Dataset: vgg_splitData (GitHub, oceswim/BigProject). Classes: aeroplane, bicycle, bus, car, motor.

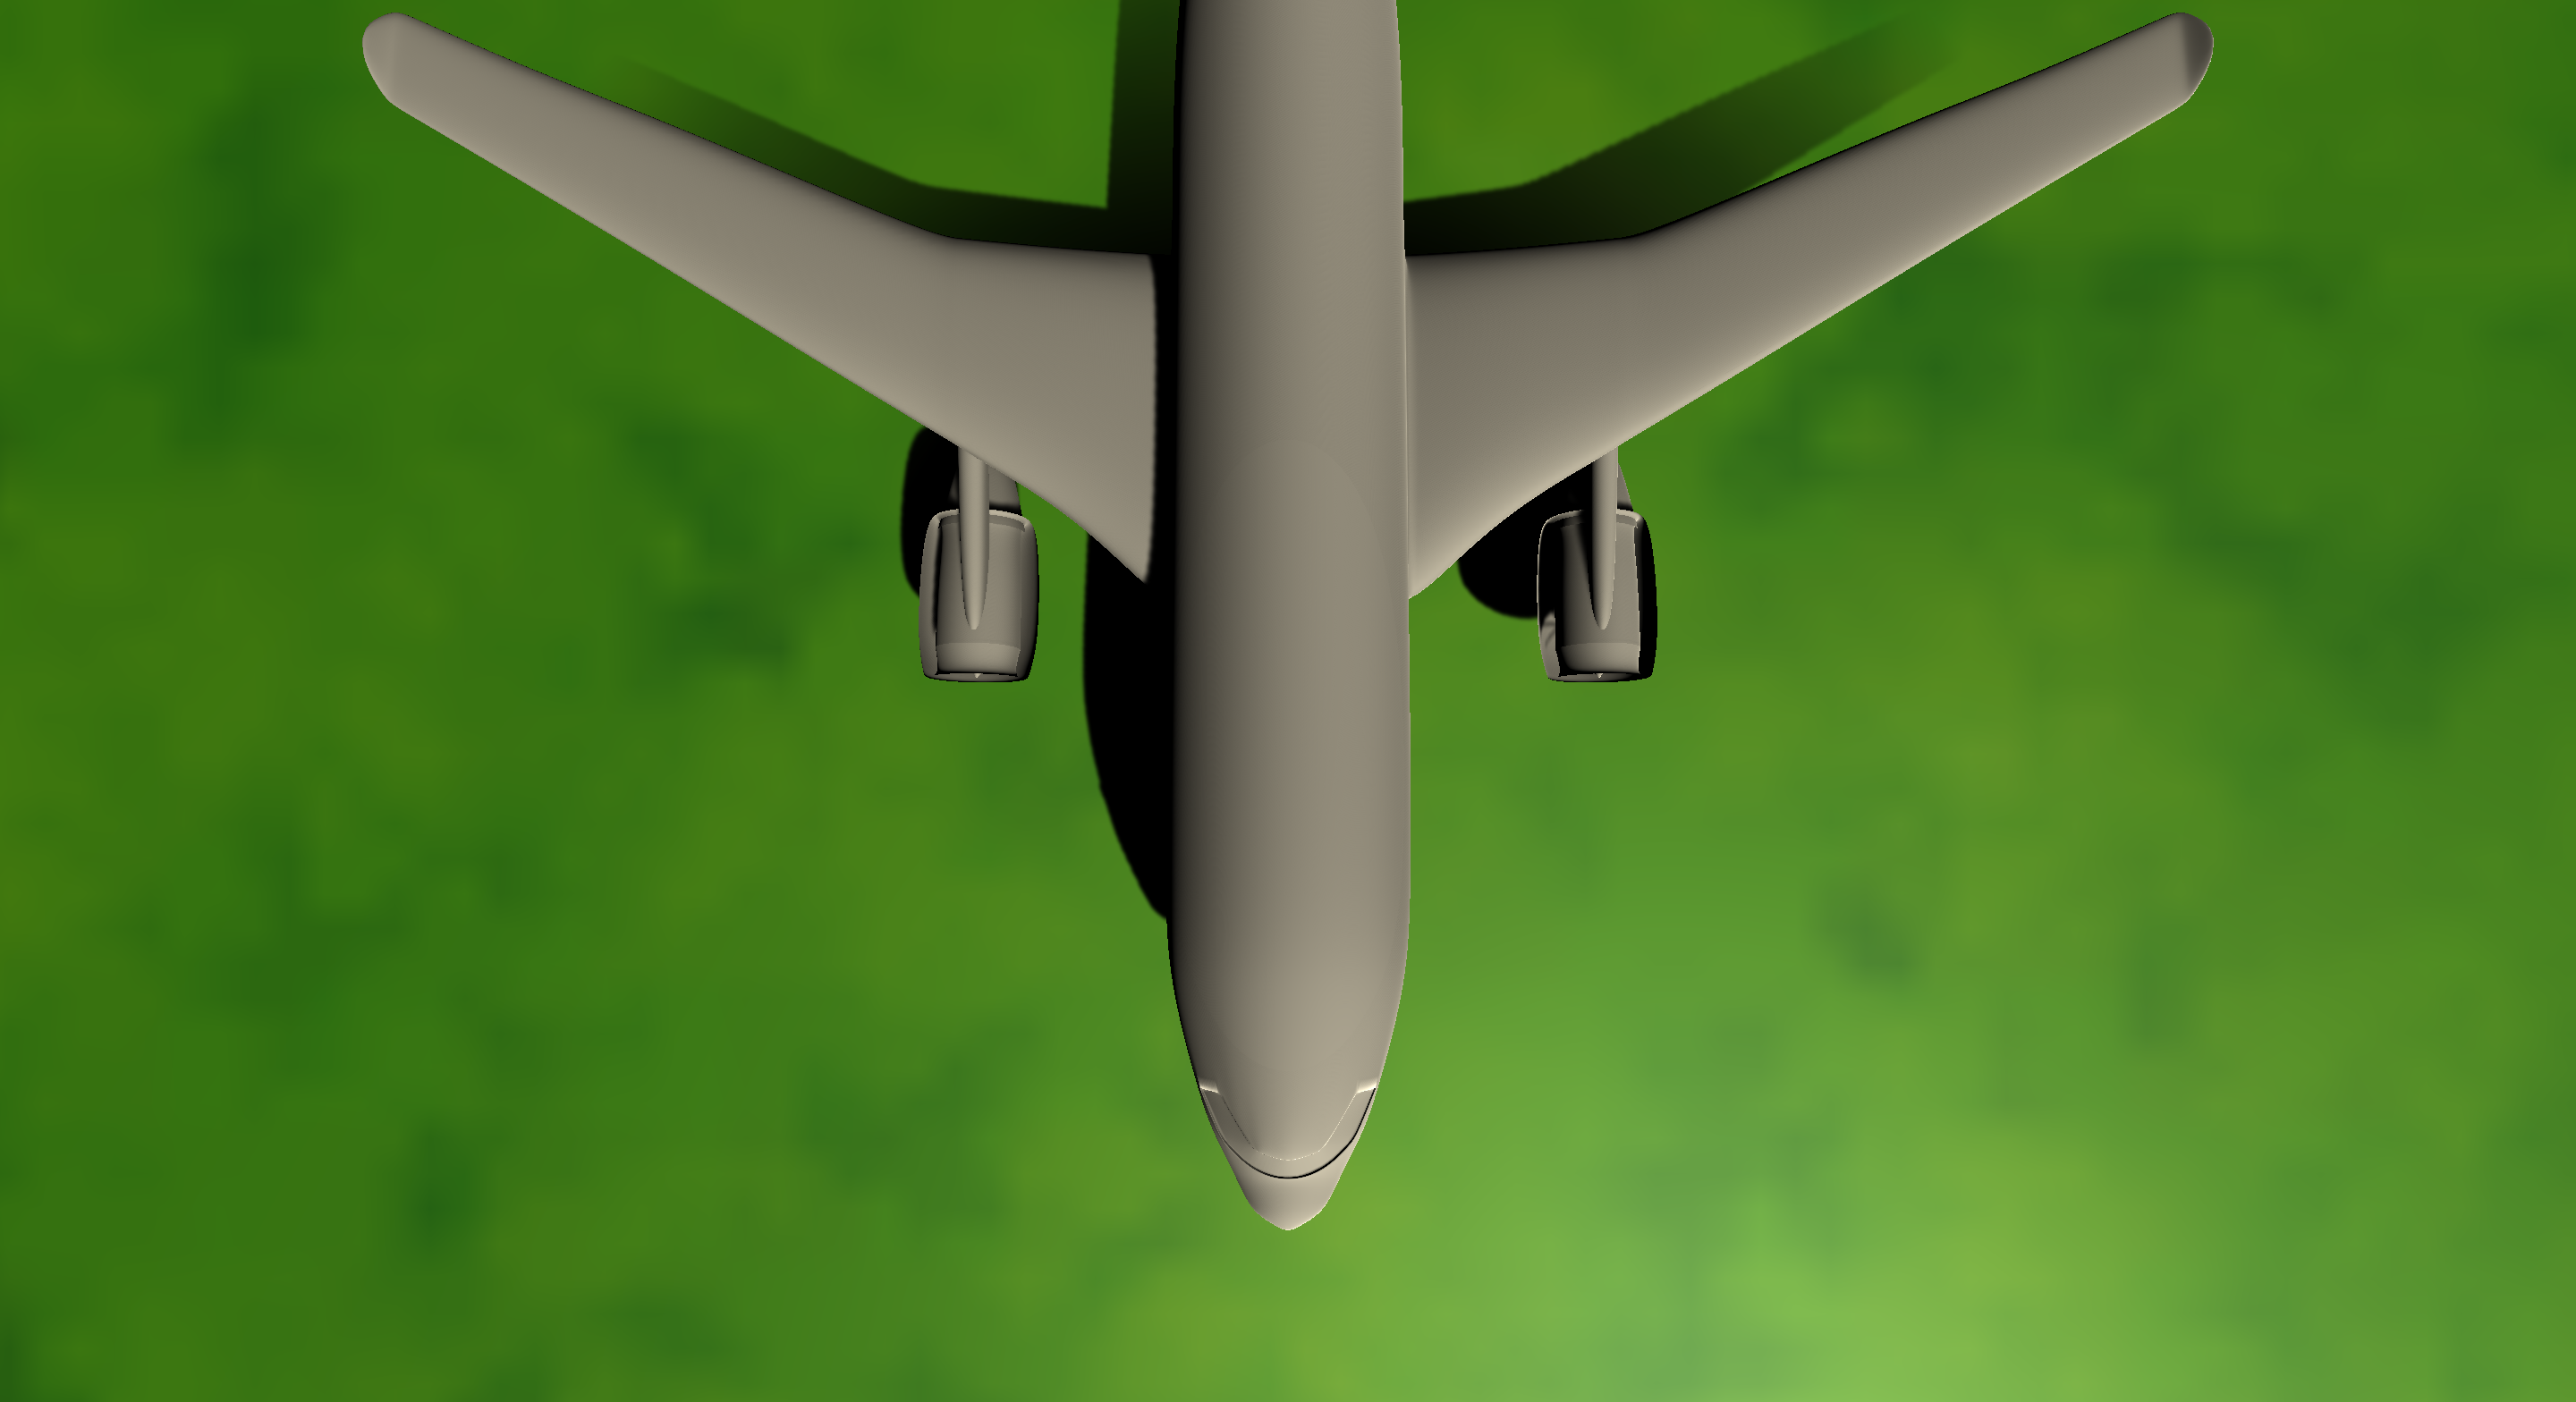
Label: aeroplane

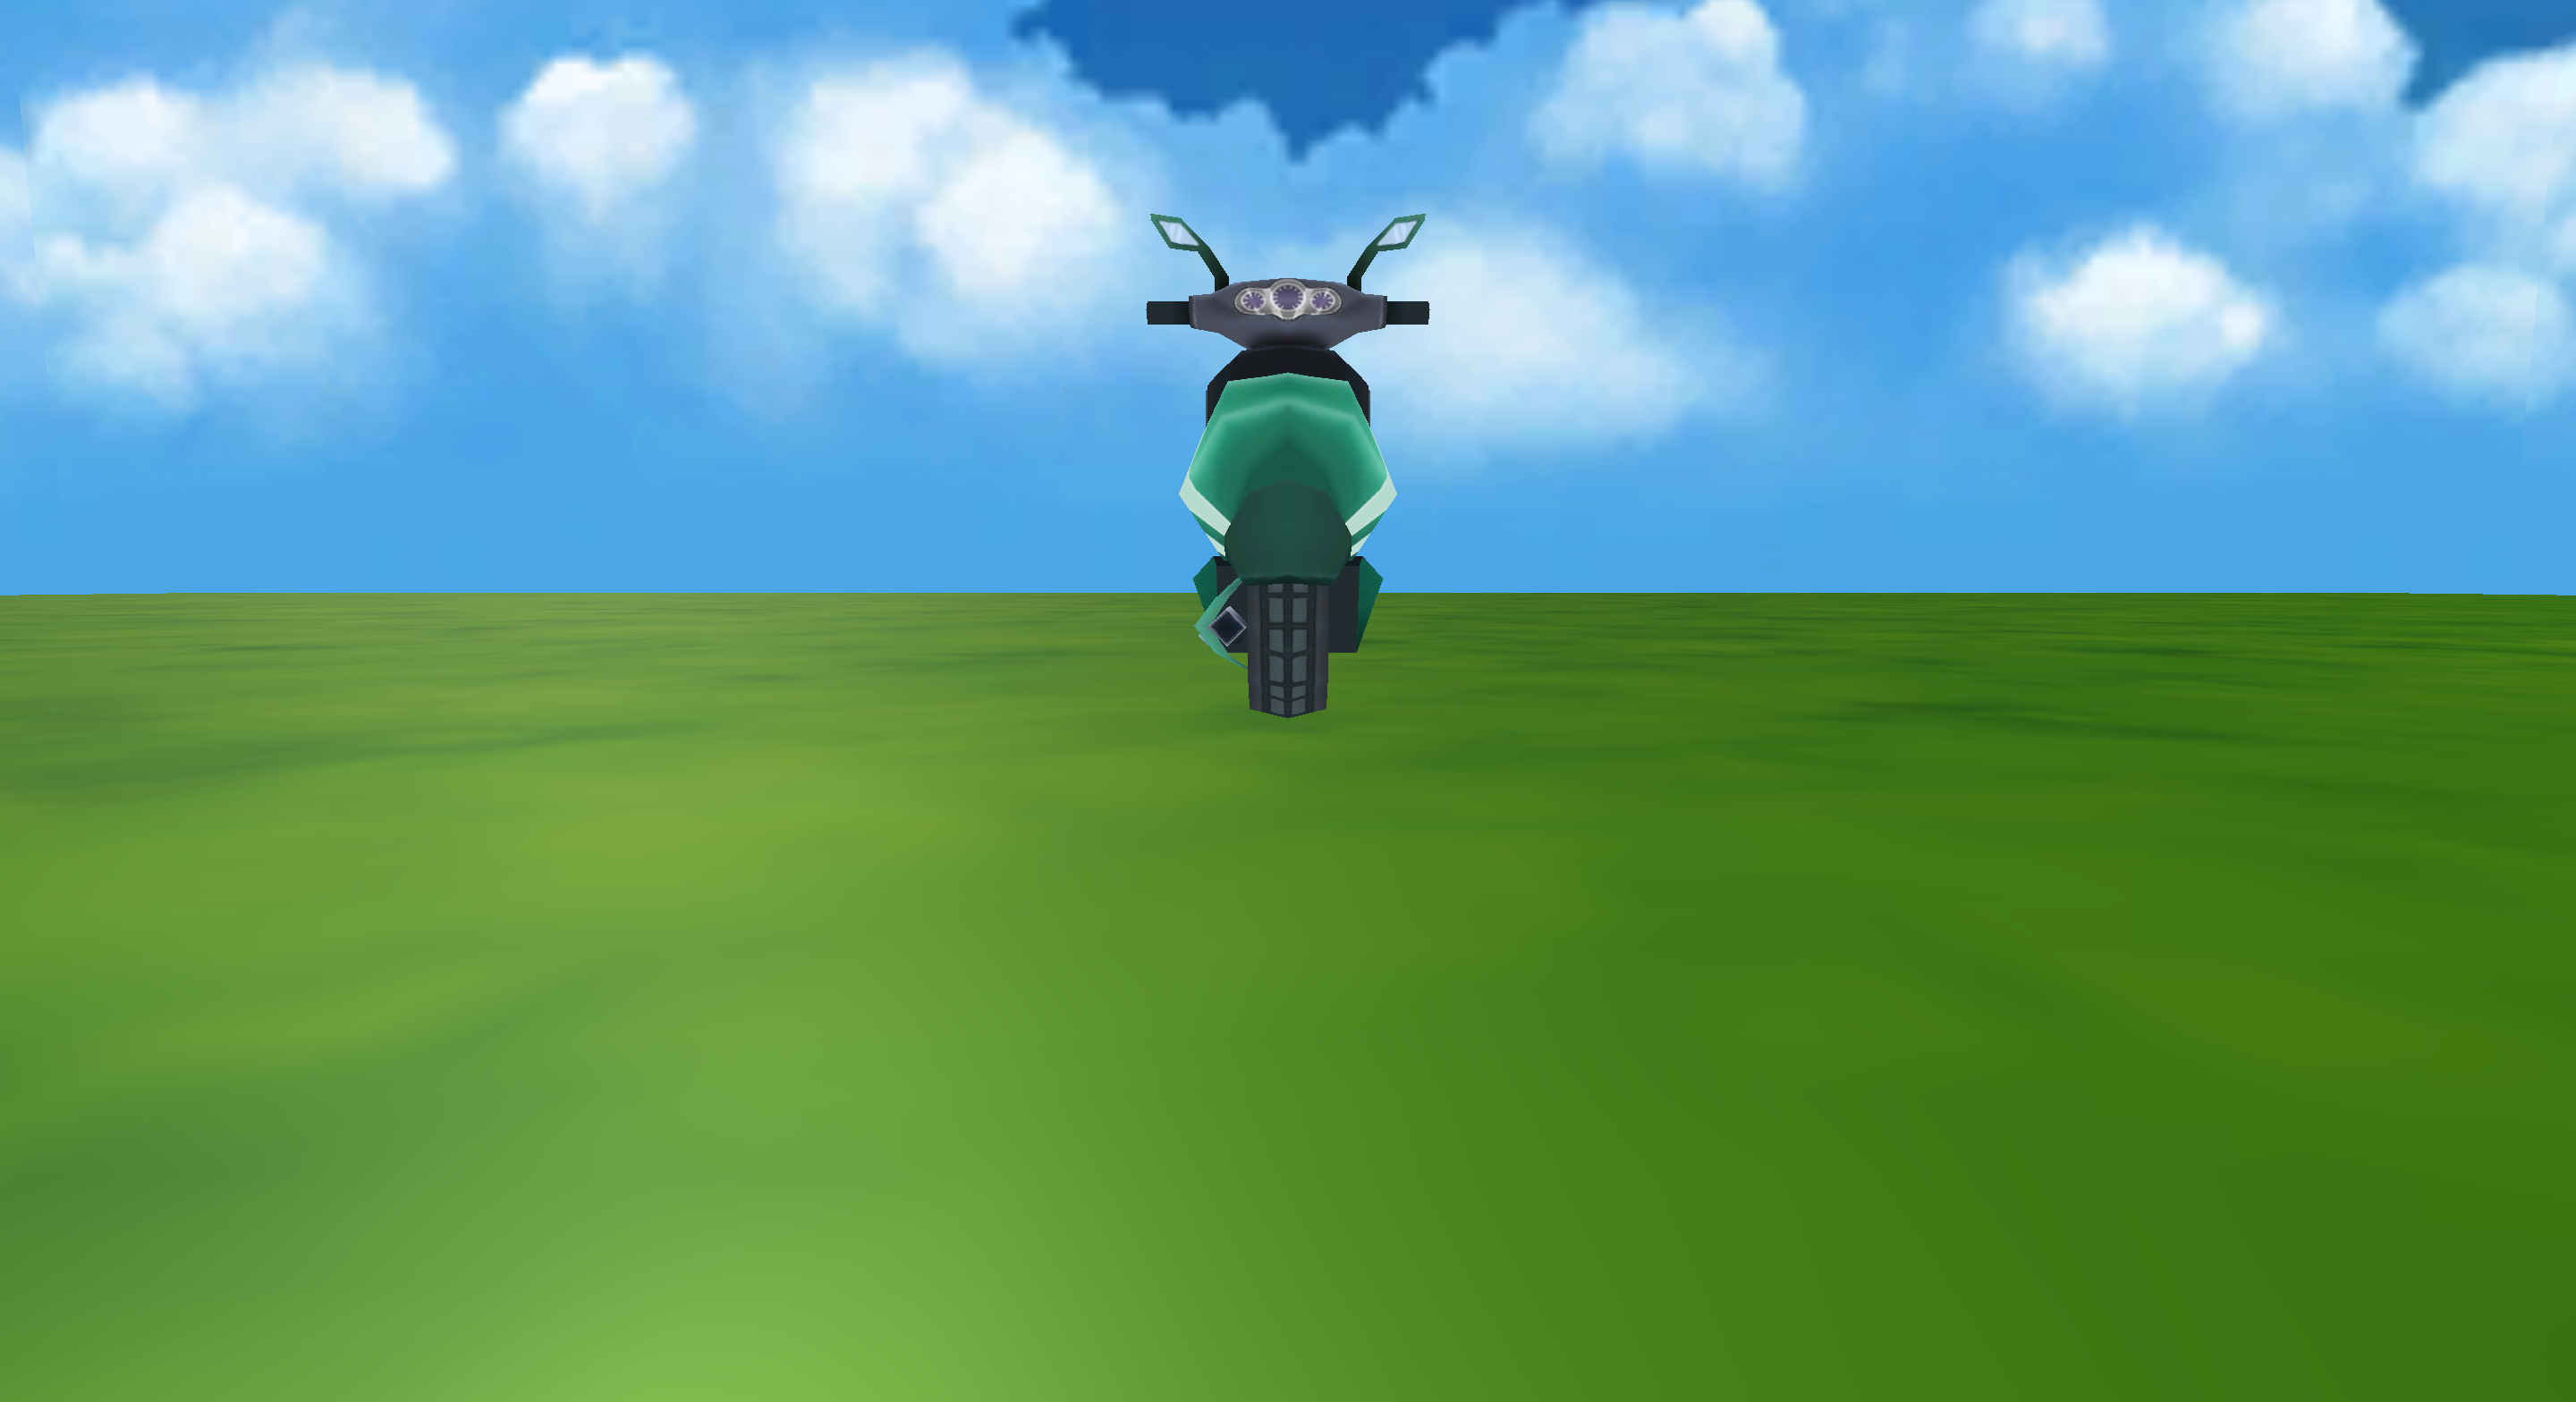
Label: motor

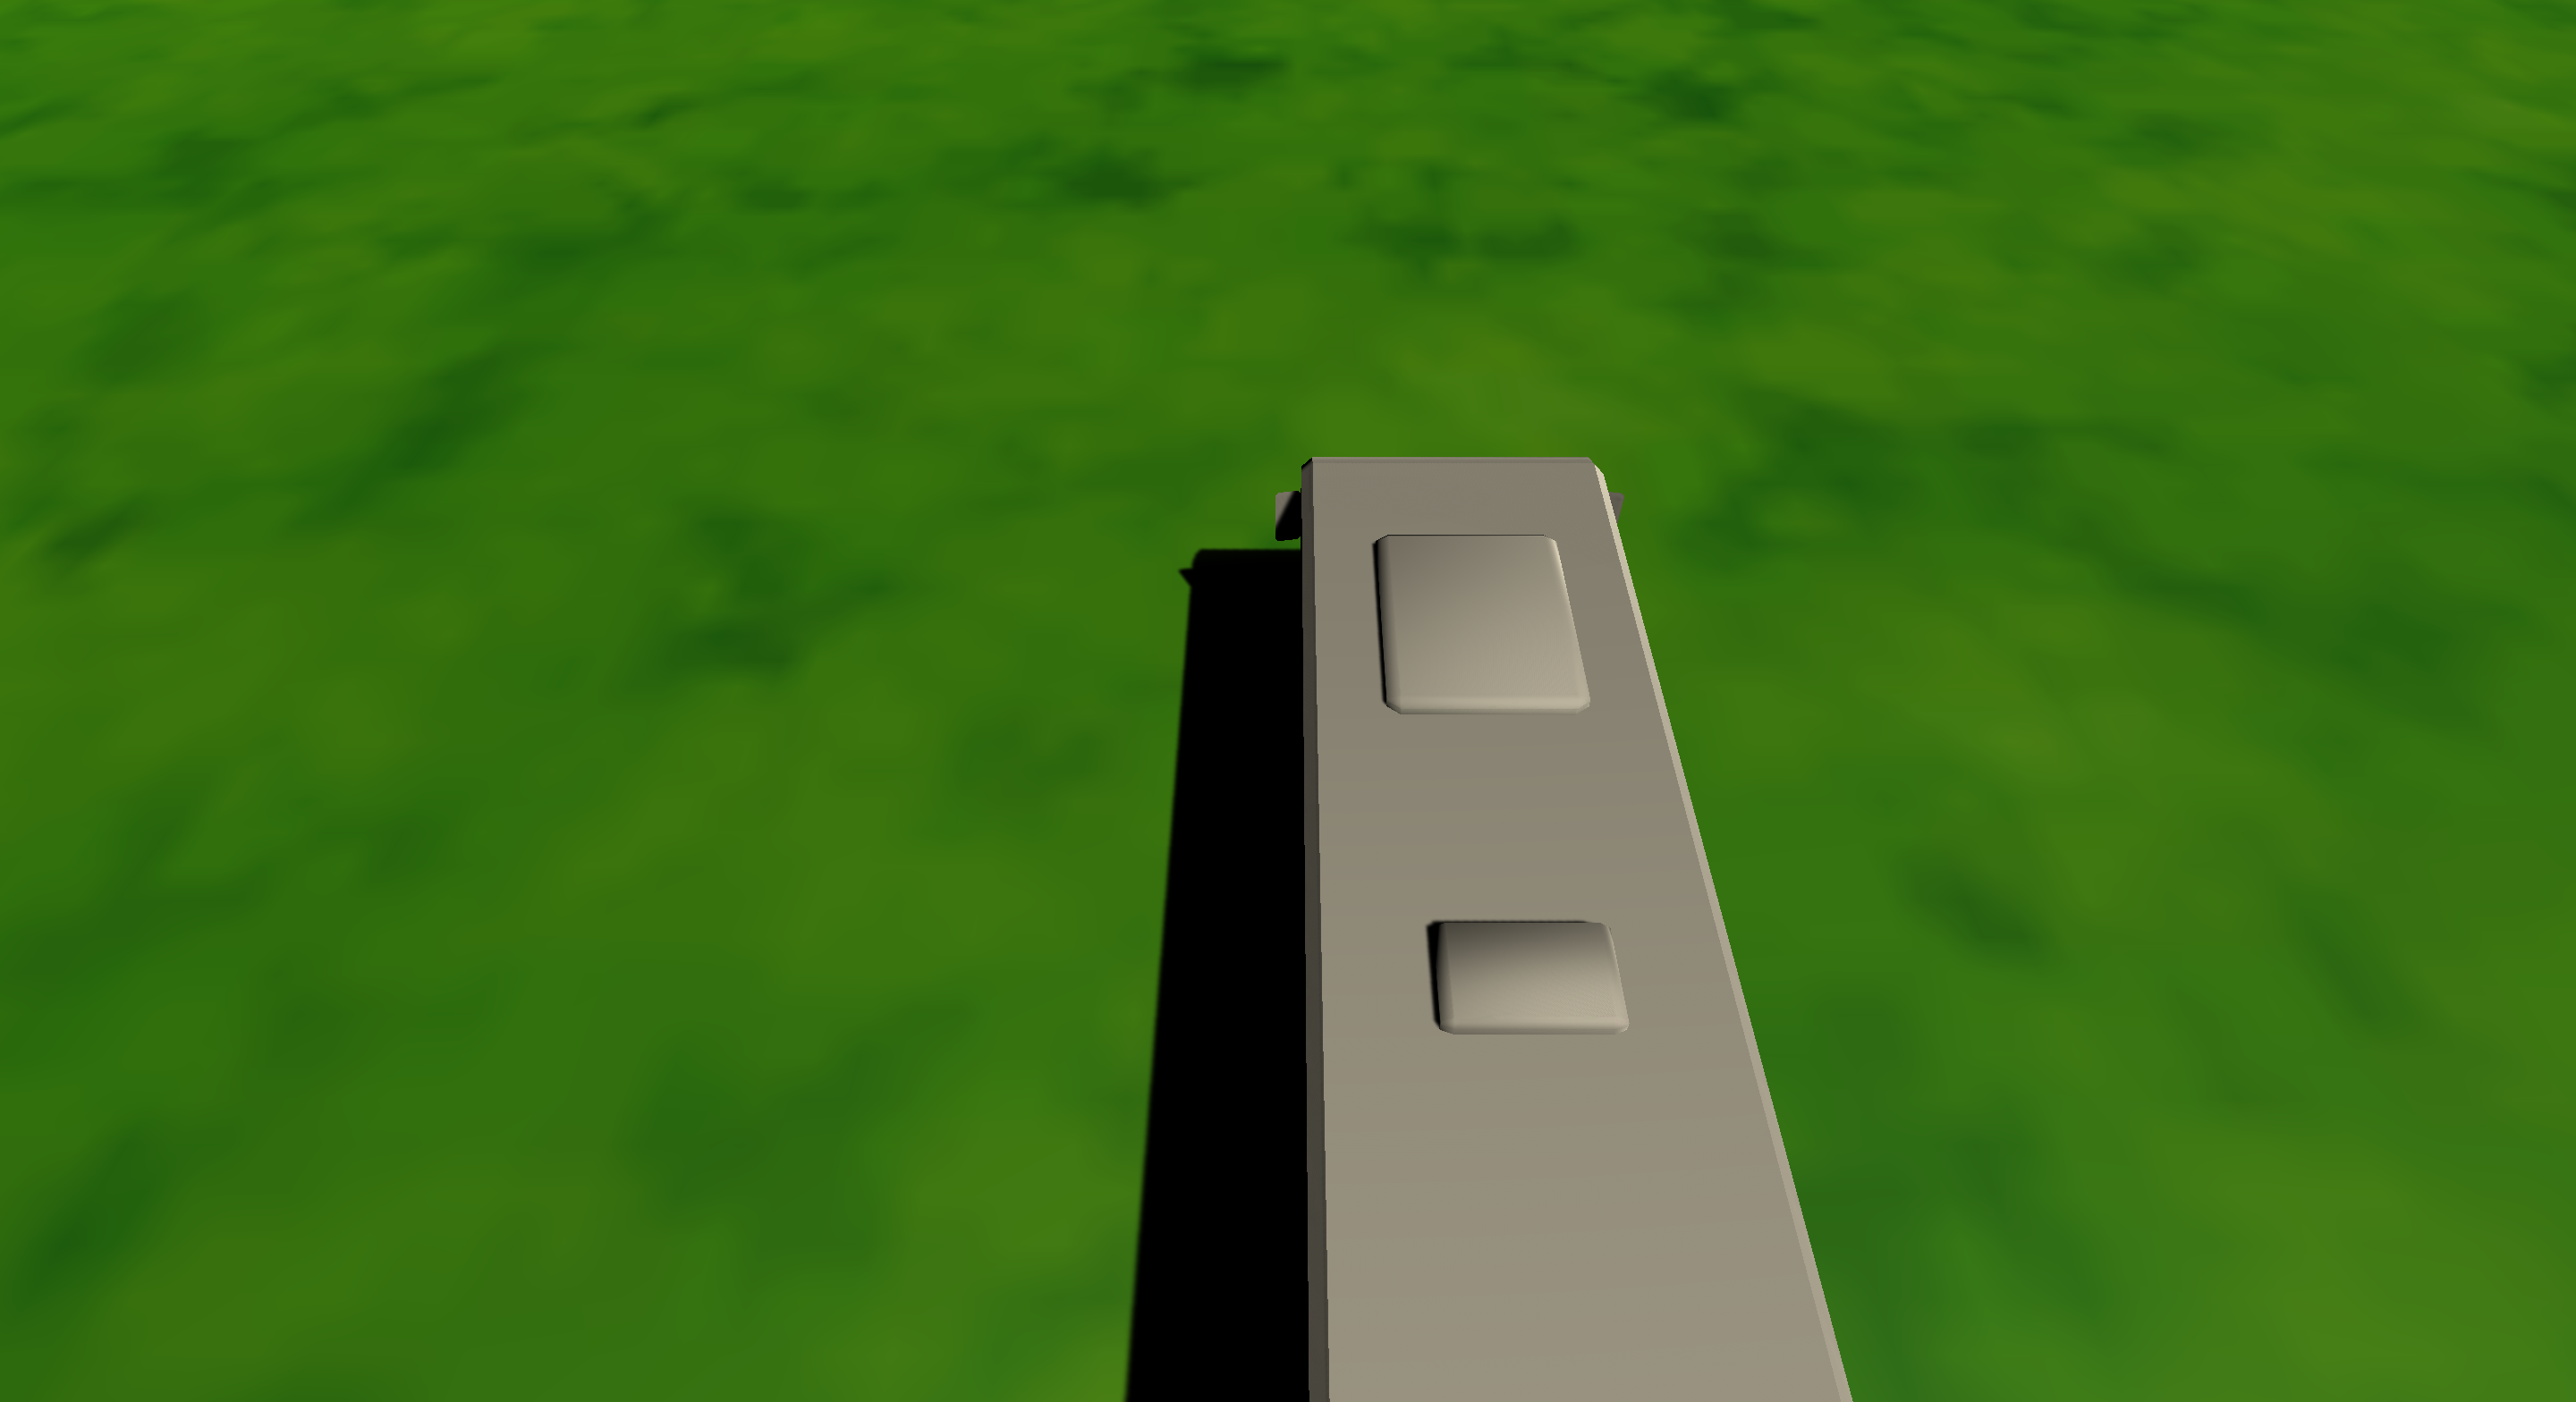
Label: bus

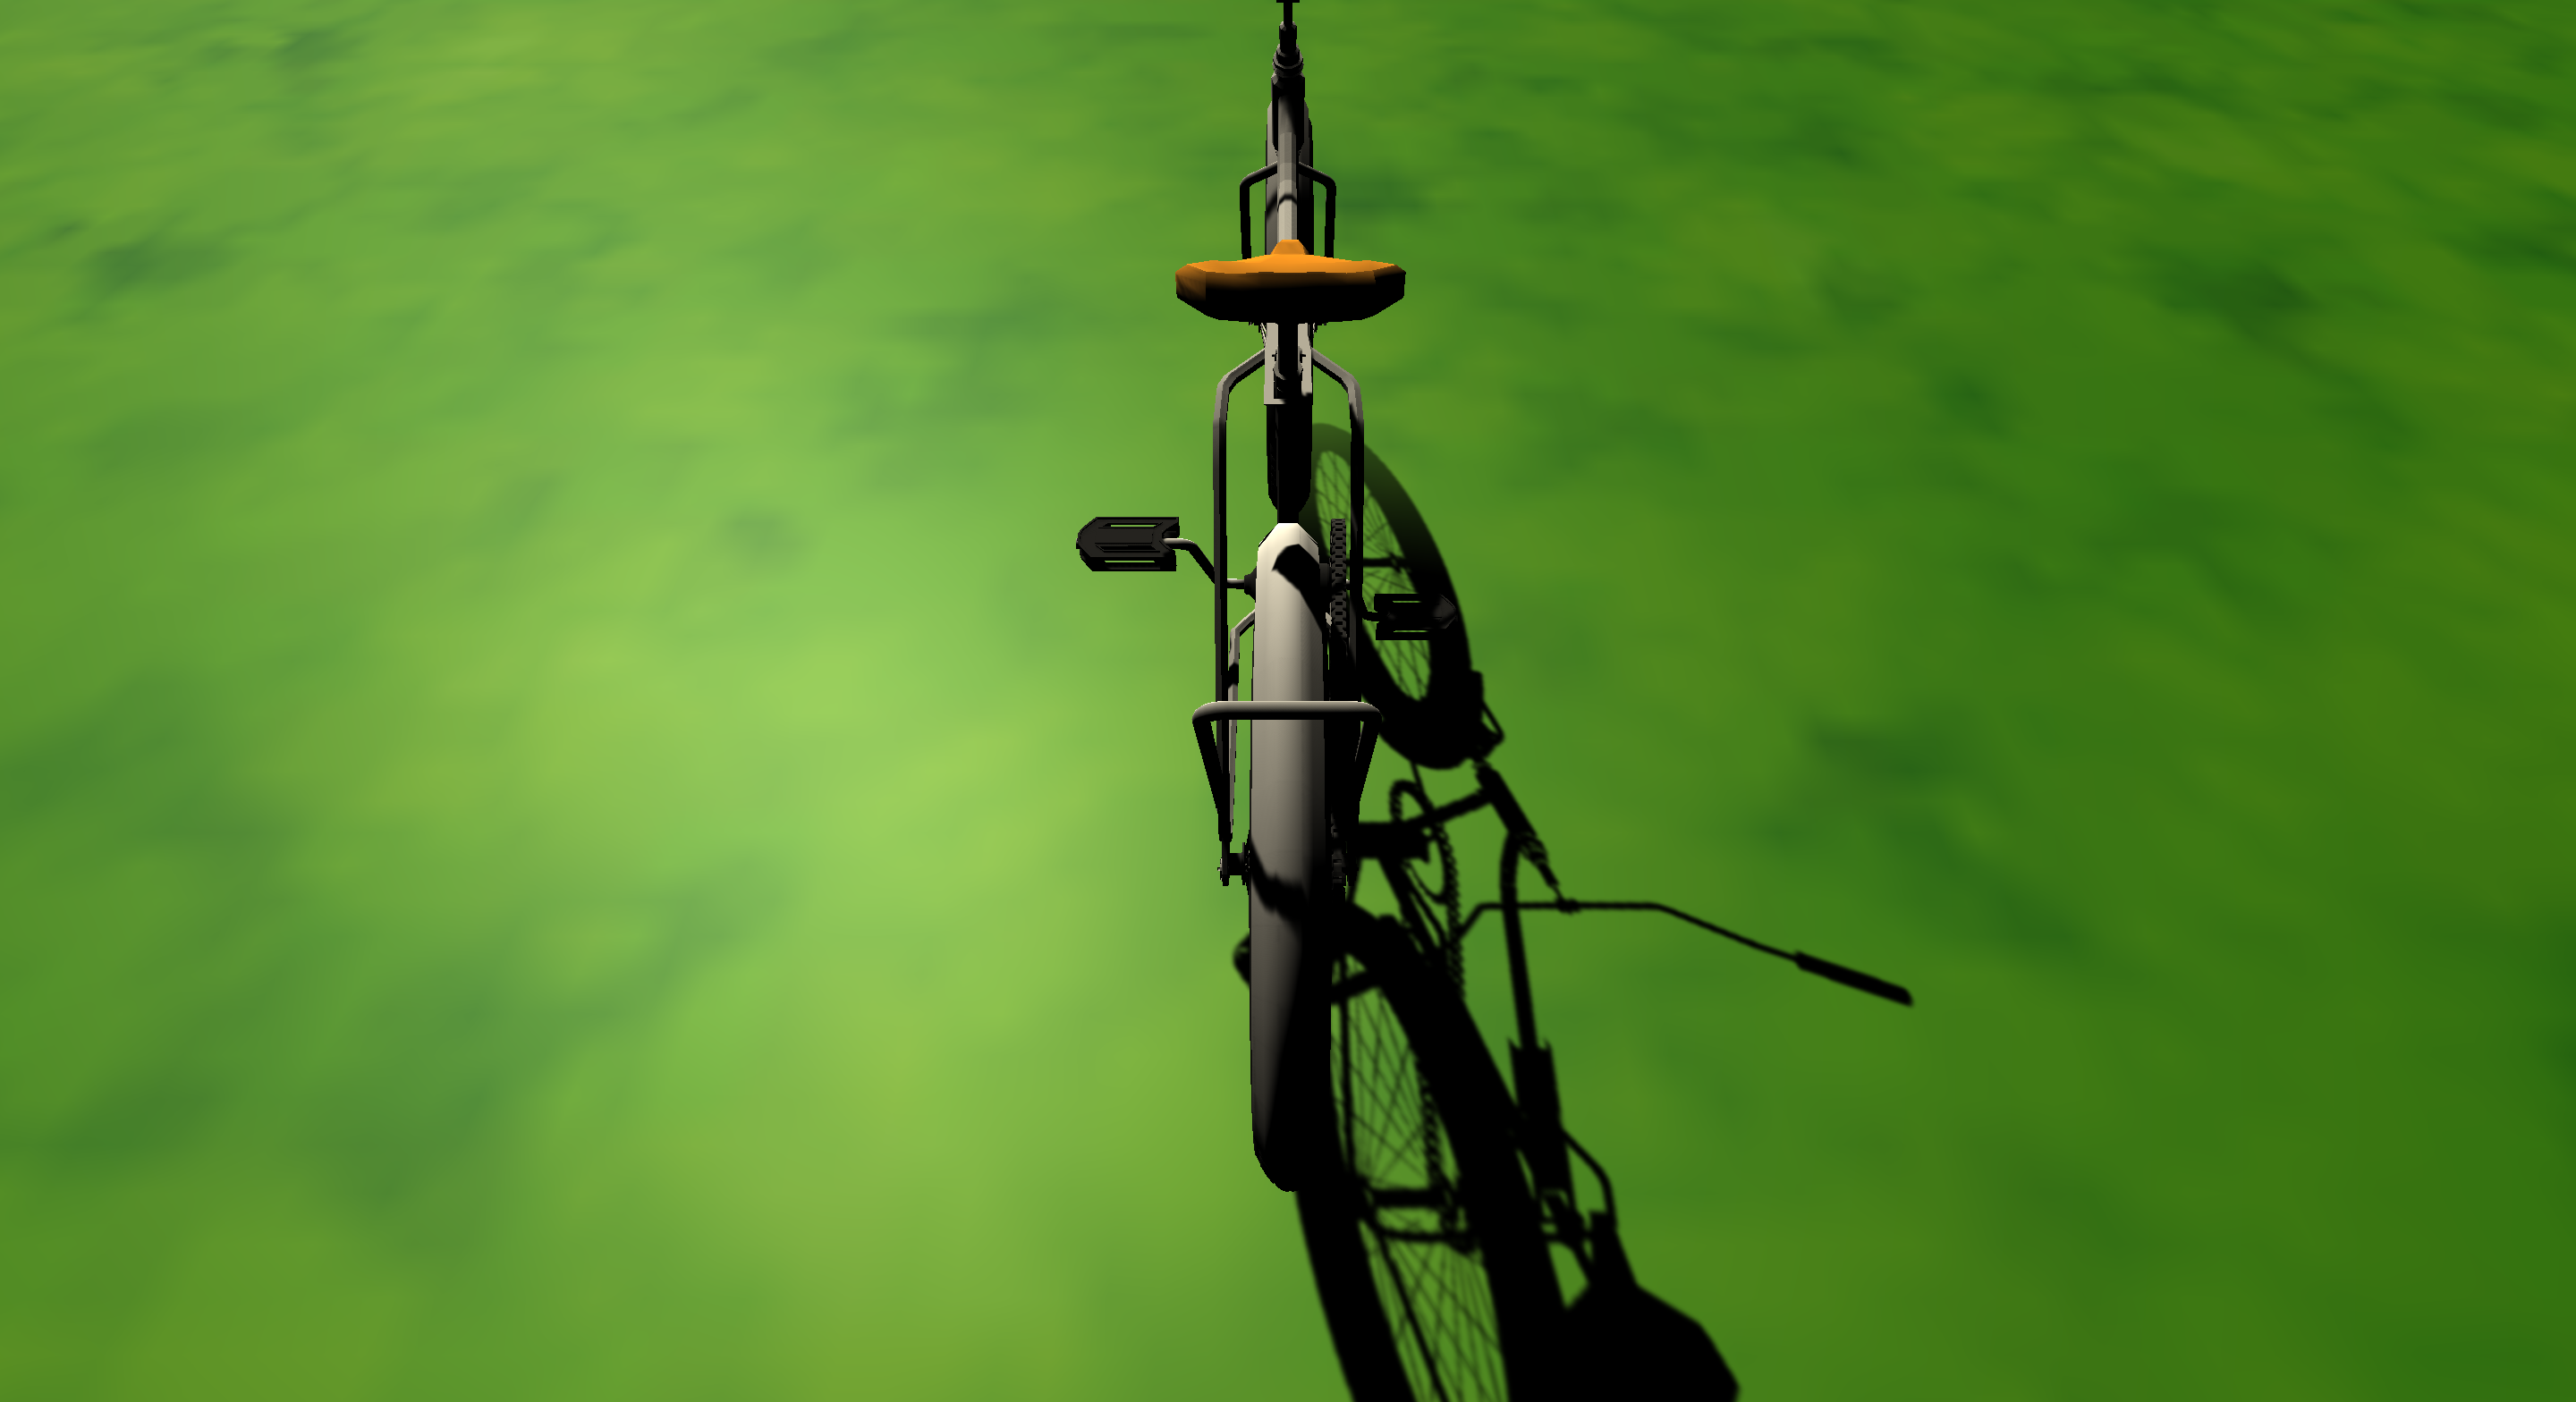
Label: bicycle

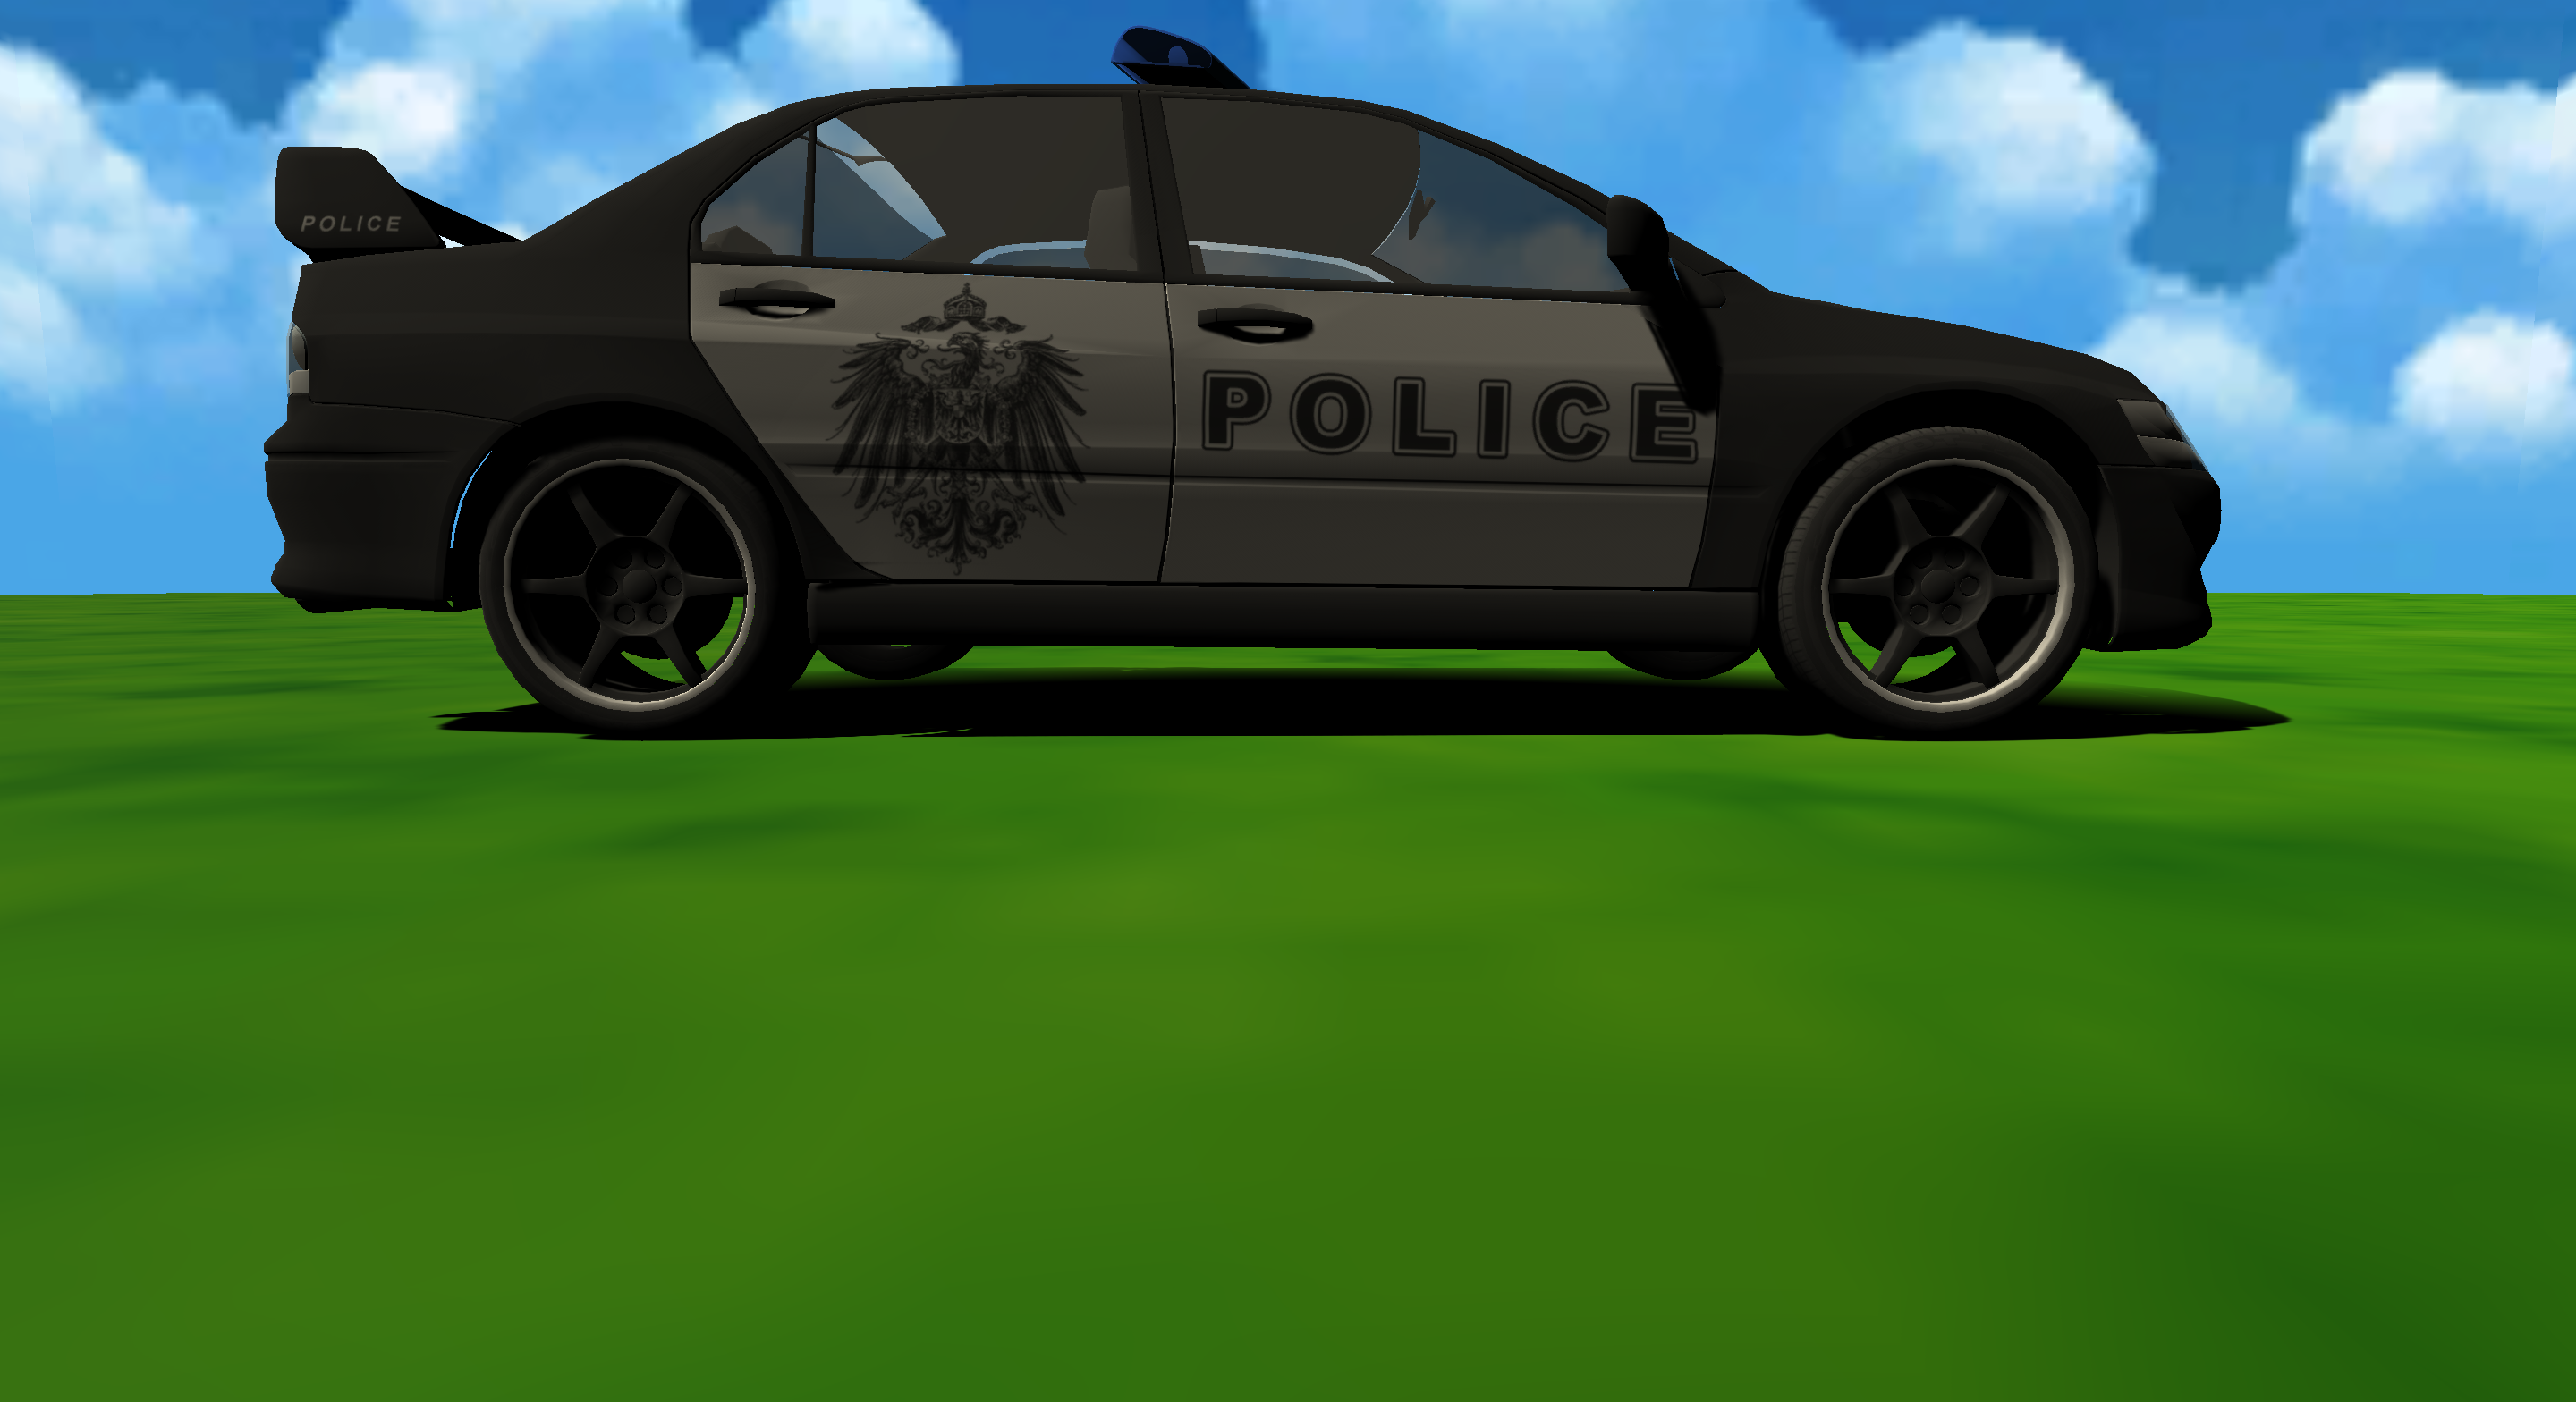
Label: car

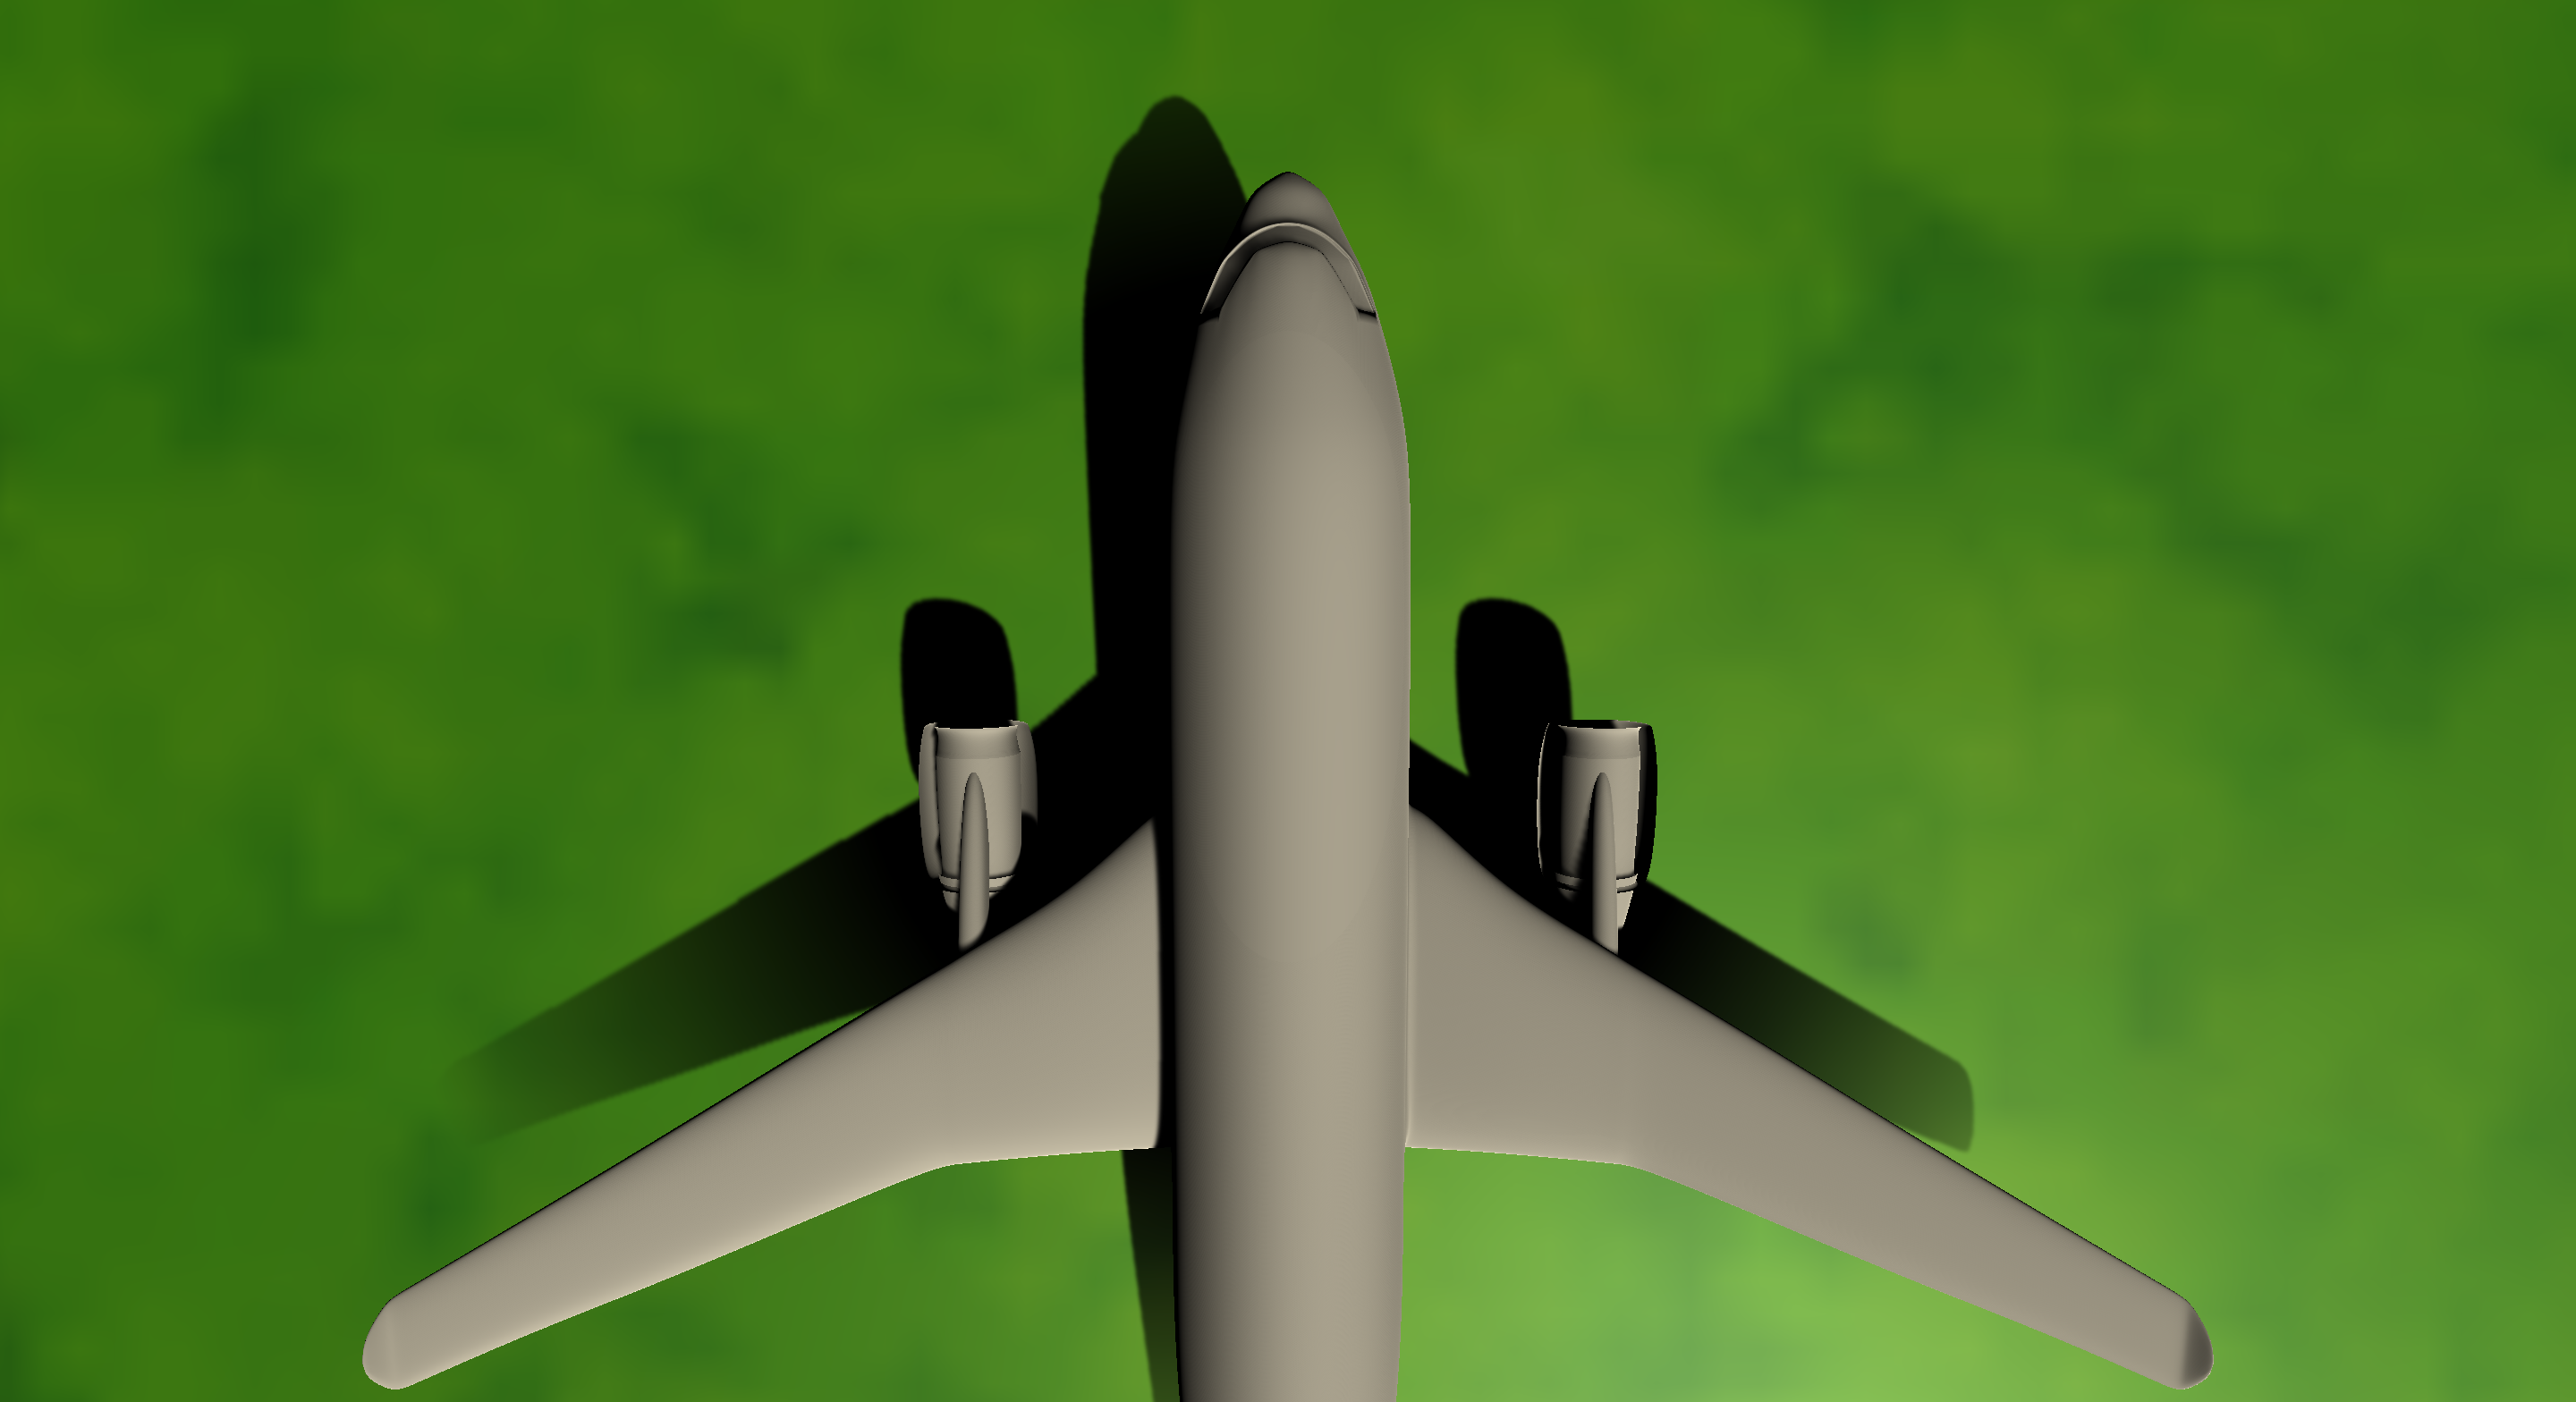
Label: aeroplane
